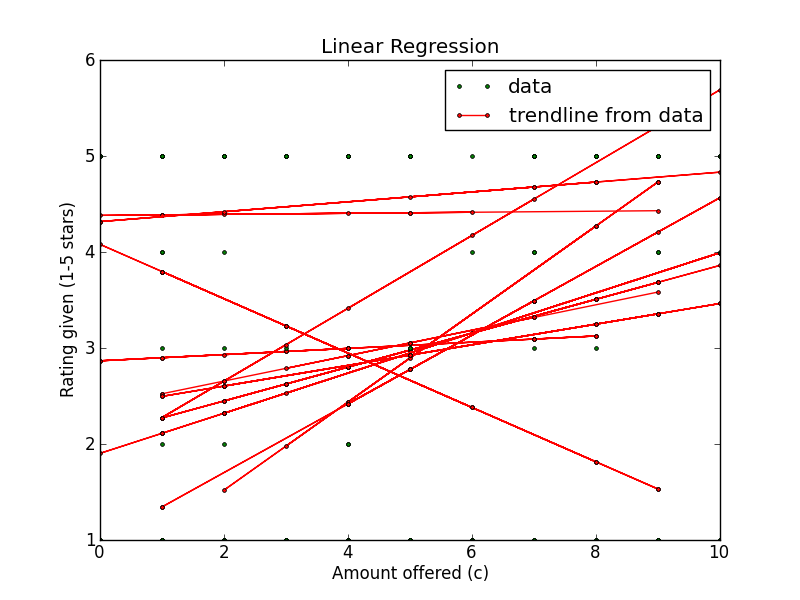

Source data for this figure (header and first rows):
Amount offered, Rating Left, Accepted offer?, Turker ID
4, 5, True, ASW02IWYN6VWG
6, 5, True, ASW02IWYN6VWG
10, 5, True, ASW02IWYN6VWG
1, 5, False, ASW02IWYN6VWG
7, 4, True, A2MJ1KONL3P0II
2, 1, True, A2MJ1KONL3P0II
3, 5, True, ASW02IWYN6VWG
1, 1, False, A2MJ1KONL3P0II
2, 1, False, A2MJ1KONL3P0II
1, 1, False, A2MJ1KONL3P0II
